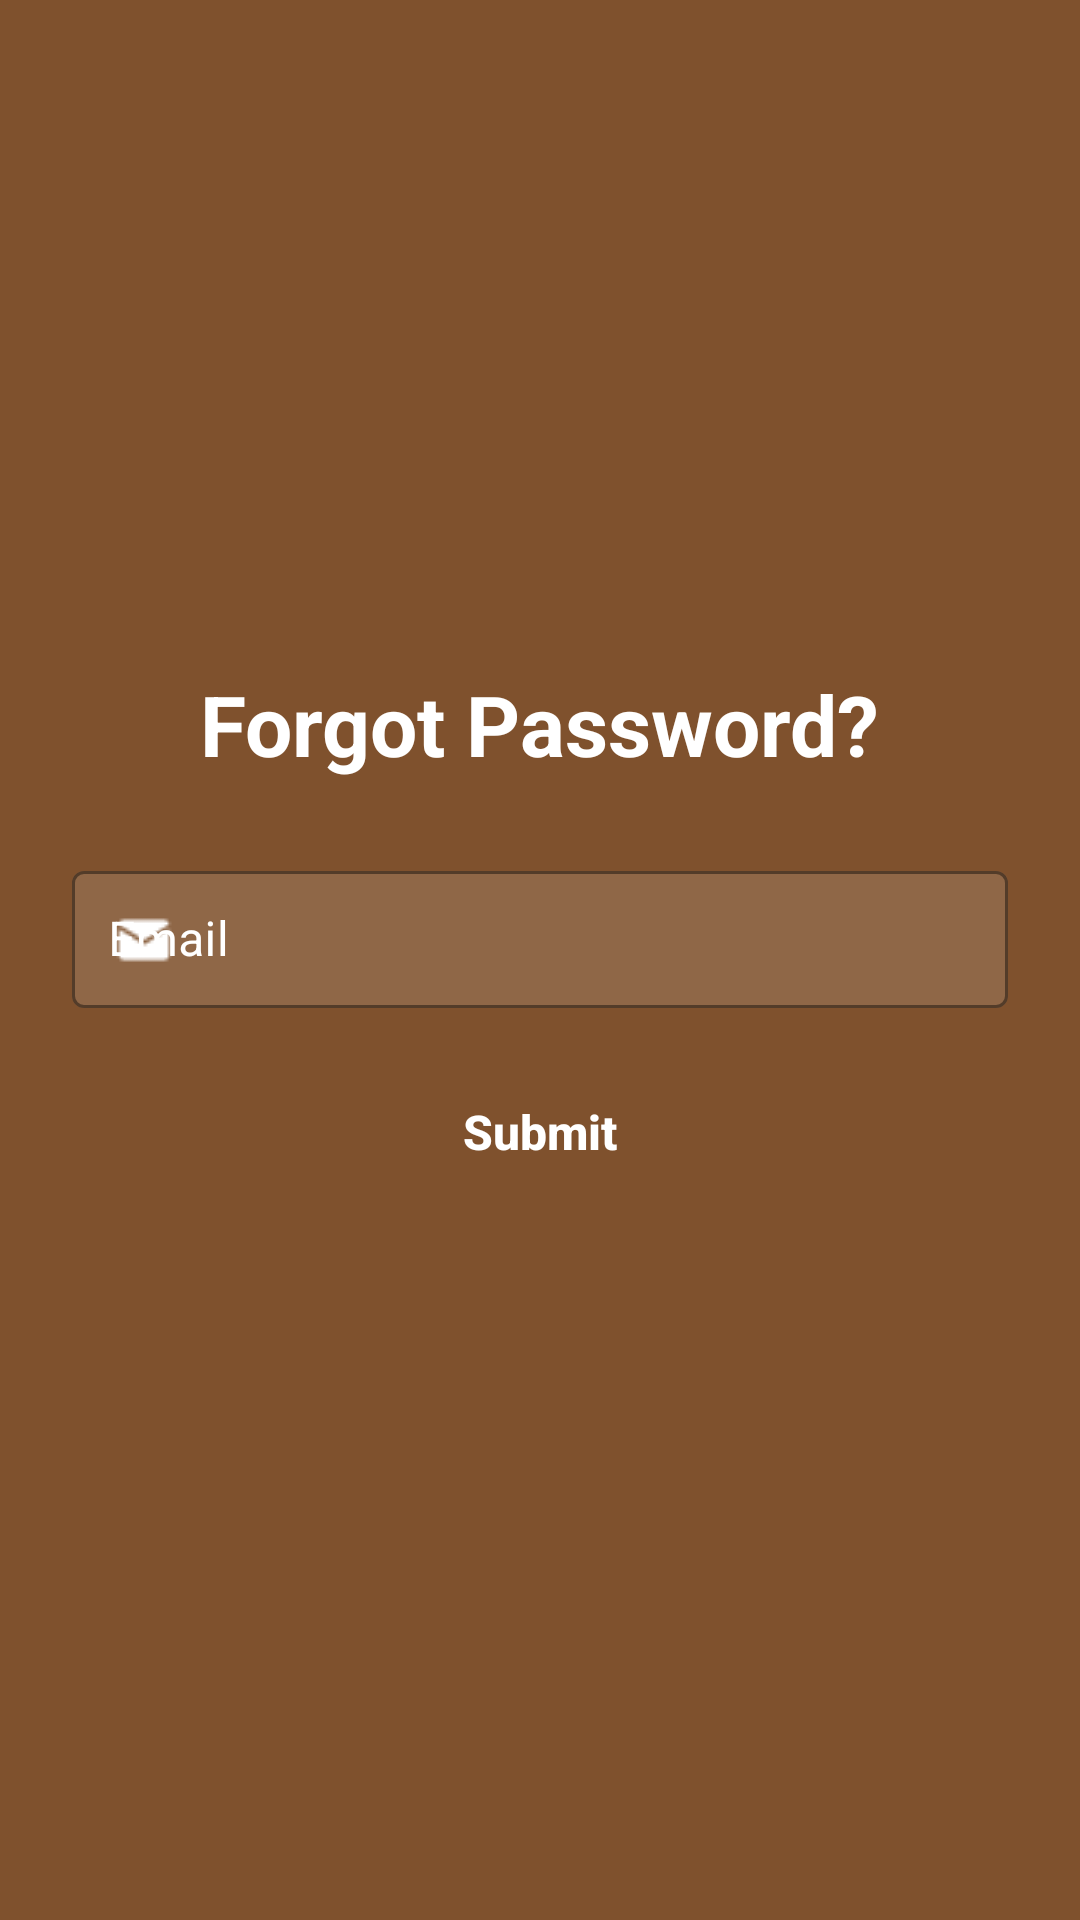

Layout XML and referenced resources for this Android screen:
<!-- AndroidManifest.xml: application theme Theme.FoodSellingApp -->
<!-- res/layout/activity_forgot_pass.xml -->
<?xml version="1.0" encoding="utf-8"?>
<RelativeLayout xmlns:android="http://schemas.android.com/apk/res/android"
    xmlns:tools="http://schemas.android.com/tools"
    xmlns:app="http://schemas.android.com/apk/res-auto"
    android:layout_width="match_parent"
    android:layout_height="match_parent"
    android:background="@color/cam"
    tools:context=".ForgotPassActivity">

    
    <View
        android:layout_width="match_parent"
        android:layout_height="match_parent"
        android:background="#80000000" />

    
    <LinearLayout
        android:layout_width="match_parent"
        android:layout_height="wrap_content"
        android:layout_centerInParent="true"
        android:orientation="vertical"
        android:paddingHorizontal="24dp">

        
        <TextView
            android:layout_width="wrap_content"
            android:layout_height="wrap_content"
            android:layout_gravity="center"
            android:layout_marginBottom="24dp"
            android:text="Forgot Password?"
            android:textColor="@android:color/white"
            android:textSize="28sp"
            android:textStyle="bold" />

        
        <com.google.android.material.textfield.TextInputLayout
            style="@style/Widget.MaterialComponents.TextInputLayout.OutlinedBox"
            android:layout_width="match_parent"
            android:layout_height="wrap_content"
            android:hint="Email"
            android:textColorHint="@android:color/white"
            app:boxBackgroundColor="#20FFFFFF"
            app:boxStrokeColor="@android:color/white"
            app:startIconDrawable="@drawable/mail_ic"
            app:startIconTint="@android:color/white">

            <com.google.android.material.textfield.TextInputEditText
                android:id="@+id/txtForgotMail"
                android:layout_width="match_parent"
                android:layout_height="wrap_content"
                android:background="@null"
                android:padding="12dp"
                android:textColor="@android:color/white"
                android:textColorHint="@android:color/white" />
        </com.google.android.material.textfield.TextInputLayout>

        
        <Button
            android:id="@+id/btnForgotMail"
            android:layout_width="match_parent"
            android:layout_height="48dp"
            android:layout_marginTop="16dp"
            android:layout_marginBottom="16dp"
            android:background="@drawable/background_button"
            android:text="Submit"
            android:textAllCaps="false"
            android:textColor="@android:color/white"
            android:textSize="16sp"
            android:textStyle="bold" />


    </LinearLayout>
</RelativeLayout>
<!-- resources referenced by this layout -->
<resources>
  <color name="cam">#FFA45B</color>
  <!-- drawable mail_ic: png bitmap (drawable, 293 bytes) -->
  <style name="Theme.FoodSellingApp" parent="Theme.MaterialComponents.DayNight.NoActionBar">
          
           <item name="colorPrimary">@color/camDam</item>
      </style>
  <color name="camDam">#F36A00</color>
</resources>
